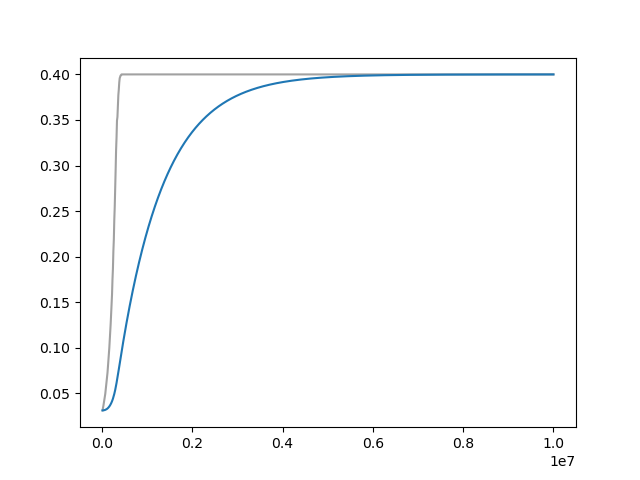

Values plotted in this chart, from the file beside it:
Wall time, Step, Value
1712688860, 10000, 0.03136
1712688883, 20000, 0.03396
1712688906, 30000, 0.03678
1712688928, 40000, 0.03992
1712688951, 50000, 0.04332
1712688974, 60000, 0.04601
1712688996, 70000, 0.04935
1712689019, 80000, 0.05383
1712689042, 90000, 0.05766
1712689064, 100000, 0.06221
1712689086, 110000, 0.06694
1712689109, 120000, 0.07278
1712689132, 130000, 0.07948
1712689155, 140000, 0.08561
1712689178, 150000, 0.09332
1712689200, 160000, 0.1001
1712689223, 170000, 0.1087
1712689245, 180000, 0.1171
1712689268, 190000, 0.1264
1712689291, 200000, 0.1381
1712689313, 210000, 0.1476
1712689336, 220000, 0.1584
1712689358, 230000, 0.1748
1712689381, 240000, 0.1868
1712689404, 250000, 0.2061
1712689426, 260000, 0.2187
1712689448, 270000, 0.24
1712689472, 280000, 0.2546
1712689495, 290000, 0.2738
1712689518, 300000, 0.2949
1712689541, 310000, 0.317
1712689564, 320000, 0.3306
1712689586, 330000, 0.3493
1712689609, 340000, 0.3533
1712689632, 350000, 0.3657
1712689654, 360000, 0.3773
1712689676, 370000, 0.3833
1712689699, 380000, 0.391
1712689718, 390000, 0.3958
1712689741, 400000, 0.3974
1712689763, 410000, 0.3988
1712689786, 420000, 0.3991
1712689808, 430000, 0.4
1712689831, 440000, 0.4
1712689853, 450000, 0.4
1712689876, 460000, 0.4
1712689898, 470000, 0.4
1712689921, 480000, 0.4
1712689943, 490000, 0.4
1712689966, 500000, 0.4
1712689989, 510000, 0.4
1712690012, 520000, 0.4
1712690034, 530000, 0.4
1712690057, 540000, 0.4
1712690080, 550000, 0.4
1712690102, 560000, 0.4
1712690125, 570000, 0.4
1712690147, 580000, 0.4
1712690170, 590000, 0.4
1712690192, 600000, 0.4
... 940 more rows
